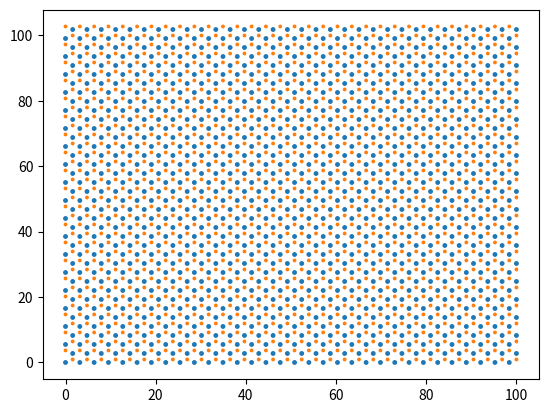
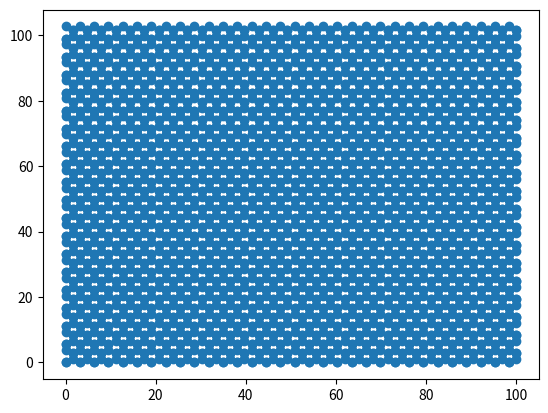

Source code (Python) for these figures, in order:
import numpy as np
import math
import pandas as pd
from operator import add
import random
import decimal

from mpl_toolkits.mplot3d import Axes3D
import matplotlib.pyplot as plt
#this code creates a perfect MoS2 lattice (in 2 files- one with Mo coordinates, the other with S coordinates.)
#the 2 files are then plotted in 2D (so atom height is  not visible) on top of each other.
#the files are then merged into one csv file (ready for the example_MULTEM_HRTEM.m file to read)


#this clear zone both layers
a = 3.176
b = 5.5
c = 6.1

# [redacted]
Mo1 = [0,3.677,3.05]
Mo2 = [1.588,0.917,3.05]
S1 = [0,0,0]
S2 = [0,0,6.1]
S3 = [1.588,2.75,0]
S4 = [1.588,2.75,6.1]

#this function gives the basic framework of allowed positions of atoms on the MoS2 lattice.
def basis_lattice_funt(n,m,l):
    #range(n) gives all integer values from 0 to n. the command list lists them out in an array
    x=list(range(n)) 
    #panda series are a 1D array which can hold data. It tells you the position on the array and the value corresponding to that position.
    s = pd.Series(x) 
    #turns the array into units which are in terms of the lattice constant in the a direction (one of the axes)
    x=s*a
    y=list(range(m))
    s = pd.Series(y)
    y=s*b
    z=list(range(l))
    #z should be non varying (hence why it's range is 1) because we are considering 2D MoS2- so only one layer thick
    return [[j,k,l] for j in x for k in y for l in z]

#this is making coordinate an array of positions (each new position is appended onto the end of the array)    
def coordinate(position, lattice, coordinates):   
    for i in range(len(position)): 
        for point in range(len(lattice)):
            coordinates.append(list( map(add,lattice[point], position[i]))) 

#the round function just returns the answer to a specified number of decimal places. In this case, 3 decimals
def roundCoordinates(c):
    coordinates = c
    for i in range(len(coordinates)):
        for j in range(len(coordinates[i])):
            coordinates[i][j] = round(coordinates[i][j], 3)
    return coordinates

#n = x, m = y
count=500
for i in range(1500-count):
    #n=random.randint(20,50)
    #m=random.randint(20,50)
    m=19
    n=int(m*b/a)
    l=1
    basis_lattice = basis_lattice_funt(n,m,l)
    Mo_coordinate = []
    S_coordinate = []


Mo_position = [Mo1]+[Mo2]
S_position = [S1]+[S2]+[S3]+[S4]

#generate the perfect lattice
coordinate(Mo_position, basis_lattice,Mo_coordinate)
coordinate(S_position, basis_lattice,S_coordinate)
Mo_coordinate = np.array(Mo_coordinate)
S_coordinate = roundCoordinates(S_coordinate)
S_coordinate = np.array(S_coordinate)
S_copy = S_coordinate

#now create the txt or csv file in the format required by MULTEM

Molybdenum = pd.DataFrame(Mo_coordinate)
Molybdenum.insert(3, '3', 0.05)
Molybdenum.insert(4, '4', 1.0)
Molybdenum.insert(5, '5', 0)

#MULTEM requires that the first column describes the Z number (so we know what atom it is)
Molybdenum.insert(0, 'Element', 42)


Sulphur = pd.DataFrame(S_coordinate)
Sulphur.insert(3, '3', 0.05)
Sulphur.insert(4, '4', 1.0)
Sulphur.insert(5, '5', 0)
Sulphur.insert(0, 'Element', 16)

MoS= [Molybdenum, Sulphur]

combined_file = pd.concat(MoS)
combined_file.to_csv("perfectMoS2lattice.csv")

#VISUALISATION CODE BELOW

#plotting the Sulphur coordinates and Moo coordinates onto the same graph :the 2D plot does NOT show that atoms are at different heights
#nb- plotting the scatter graphs separately means that the atoms show up different colours
plt.scatter(S_coordinate[:,0] , S_coordinate[:,1], S_coordinate[:,2])
plt.scatter(Mo_coordinate[:,0] , Mo_coordinate[:,1], Mo_coordinate[:,2])
plt.show()

#this gives a 3D plot of the above values
fig= plt.figure()
ax= Axes3D(fig)
ax.scatter(S_coordinate[:,0] , S_coordinate[:,1], S_coordinate[:,2])
ax.scatter(Mo_coordinate[:,0] , Mo_coordinate[:,1], Mo_coordinate[:,2])
plt.show()

#this plots the combined file (but Mo and S atoms don't appear as different colours in this visualisaiton)
MoSplot = np.concatenate((Mo_coordinate, S_coordinate), axis=0)
plt.scatter(MoSplot[:,0], MoSplot[:,1])
plt.show()
    
    
